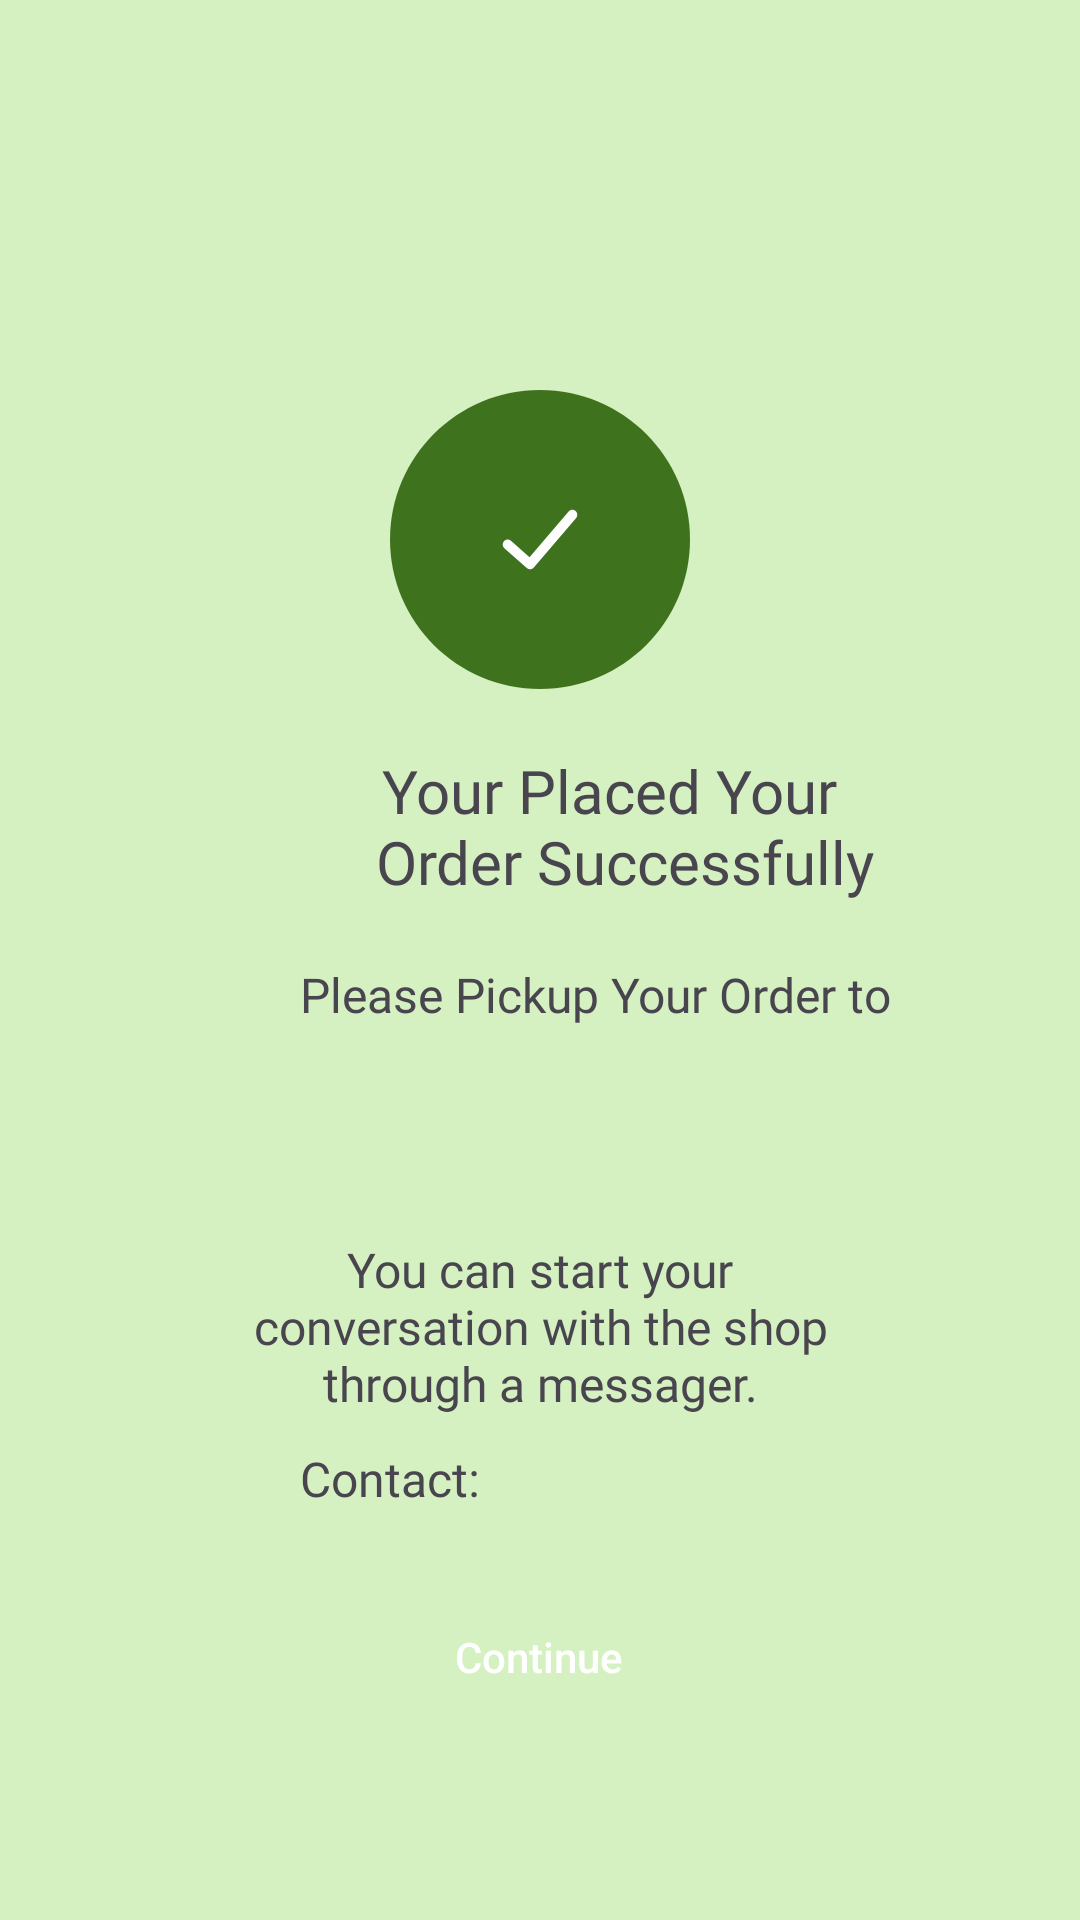

Produce the Android XML layout that renders to this screen, including the resource entries it uses.
<!-- AndroidManifest.xml: application theme Theme.foodsaverapps -->
<!-- res/layout/fragment_congrats_bottom_sheet.xml -->
<?xml version="1.0" encoding="utf-8"?>
<FrameLayout xmlns:android="http://schemas.android.com/apk/res/android"
    xmlns:app="http://schemas.android.com/apk/res-auto"
    xmlns:tools="http://schemas.android.com/tools"
    android:layout_width="match_parent"
    android:layout_height="match_parent"
    android:background="@color/light_green"
    tools:context=".Fragment.CongratsBottomSheet">


    
    <LinearLayout
        android:layout_width="match_parent"
        android:layout_height="match_parent"
        android:orientation="vertical">

        <ImageView
            android:id="@+id/imageView7"
            android:layout_width="100dp"
            android:layout_height="100dp"
            android:layout_gravity="center"
            android:layout_marginTop="130dp"
            android:src="@drawable/icon_done" />

        <TextView
            android:id="@+id/textViewOrderSuccessful"
            android:layout_width="wrap_content"
            android:layout_height="wrap_content"
            android:layout_marginTop="20dp"
            android:layout_marginStart="120dp"
            android:text="@string/you_placed_order"
            android:gravity="center"
            android:fontFamily="@font/yugothr"
            android:textSize="20sp"/>

        <TextView
            android:id="@+id/textViewPickup"
            android:layout_width="wrap_content"
            android:layout_height="wrap_content"
            android:layout_marginTop="20dp"
            android:layout_marginStart="100dp"
            android:text="@string/please_pickup"
            android:gravity="center"
            android:fontFamily="@font/yugothr"
            android:textSize="16sp"/>

        <androidx.constraintlayout.widget.ConstraintLayout
            android:layout_width="match_parent"
            android:layout_height="50dp"
            android:layout_marginTop="10dp"
            android:layout_marginHorizontal="30dp">

            <TextView
                android:id="@+id/linkSeller"
                android:layout_width="wrap_content"
                android:layout_height="wrap_content"
                android:text=""
                android:textColor="@color/quantum_purple"
                android:gravity="center"
                android:textAlignment="center"
                android:fontFamily="@font/yugothr"
                android:textSize="16sp"
                android:maxLines="2"
                app:layout_constraintStart_toStartOf="parent"
                app:layout_constraintEnd_toEndOf="parent"
                app:layout_constraintTop_toTopOf="parent"/>

        </androidx.constraintlayout.widget.ConstraintLayout>

        <TextView
            android:id="@+id/contactSeller1"
            android:layout_width="wrap_content"
            android:layout_height="wrap_content"
            android:layout_marginTop="10dp"
            android:layout_marginHorizontal="70dp"
            android:text="@string/please_contact"
            android:gravity="center"
            android:fontFamily="@font/yugothr"
            android:textSize="16sp"/>

        <TextView
            android:id="@+id/contactSeller"
            android:layout_width="wrap_content"
            android:layout_height="wrap_content"
            android:layout_marginTop="10dp"
            android:layout_marginHorizontal="100dp"
            android:text="Contact: "
            android:gravity="center"
            android:fontFamily="@font/yugothr"
            android:textSize="16sp"/>

        <androidx.appcompat.widget.AppCompatButton
            android:id="@+id/goHome"
            android:layout_width="157dp"
            android:layout_height="57dp"
            android:layout_gravity="center"
            android:layout_marginTop="20dp"
            android:textAlignment="center"
            android:background="@drawable/bg_login_register_button_green"
            android:text="@string/continuee"
            android:textAllCaps="false"
            android:textColor="@color/white"
            android:textSize="14sp" />

        <View
            android:layout_width="match_parent"
            android:layout_height="wrap_content" />
    </LinearLayout>
</FrameLayout>
<!-- resources referenced by this layout -->
<resources>
  <color name="light_green">#D5F0C1</color>
  <color name="white">#FFFFFFFF</color>
  <!-- drawable icon_done (drawable) -->
  <vector xmlns:android="http://schemas.android.com/apk/res/android"
      android:width="70dp"
      android:height="70dp"
      android:viewportWidth="70"
      android:viewportHeight="70">
    <path
        android:pathData="M35.003,69.756C54.331,69.756 70,54.141 70,34.878C70,15.615 54.331,0 35.003,0C15.675,0 0.006,15.615 0.006,34.878C0.006,54.141 15.675,69.756 35.003,69.756Z"
        android:fillColor="#3E721D"
        android:fillType="evenOdd"/>
    <path
        android:pathData="M41.671,28.338C42.086,27.85 42.82,27.791 43.309,28.205C43.798,28.62 43.857,29.35 43.442,29.838L33.564,41.418C33.142,41.913 32.394,41.965 31.907,41.534L26.678,36.902C26.198,36.477 26.155,35.745 26.582,35.267C27.008,34.789 27.742,34.746 28.222,35.171L32.563,39.016L41.671,28.338Z"
        android:fillColor="#ffffff"
        android:fillType="evenOdd"/>
  </vector>
  <string name="continuee">Continue</string>
  <string name="please_contact">You can start your conversation with the shop through a messager.</string>
  <string name="please_pickup">Please Pickup Your Order to</string>
  <string name="you_placed_order">Your Placed Your \n Order Successfully</string>
  <style name="Theme.foodsaverapps" parent="Base.Theme.foodsaverapps" />
  <style name="Base.Theme.foodsaverapps" parent="Theme.Material3.DayNight.NoActionBar">
          
          
          <item name="android:statusBarColor">@color/white</item>
      </style>
</resources>
